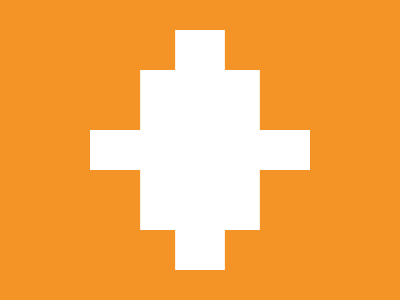

Write the HTML and CSS that draws this image.

<style>
  * {
    + * {
      background: #fff;
      margin: 25px 90px;
      clip-path: polygon(
        0% 42%,
        22.8% 42%,
        22.8% 18%,
        38.7% 18%,
        38.7% 2%,
        61.3% 2%,
        61.3% 18%,
        77.2% 18%,
        77.2% 42%,
        100% 42%,
        100% 58%,
        77.2% 58%,
        77.2% 82%,
        61.3% 82%,
        61.3% 98%,
        38.7% 98%,
        38.7% 82%,
        22.8% 82%,
        22.8% 58%,
        0% 58%
      );
    }
    background: #f59426;
  }
</style>
